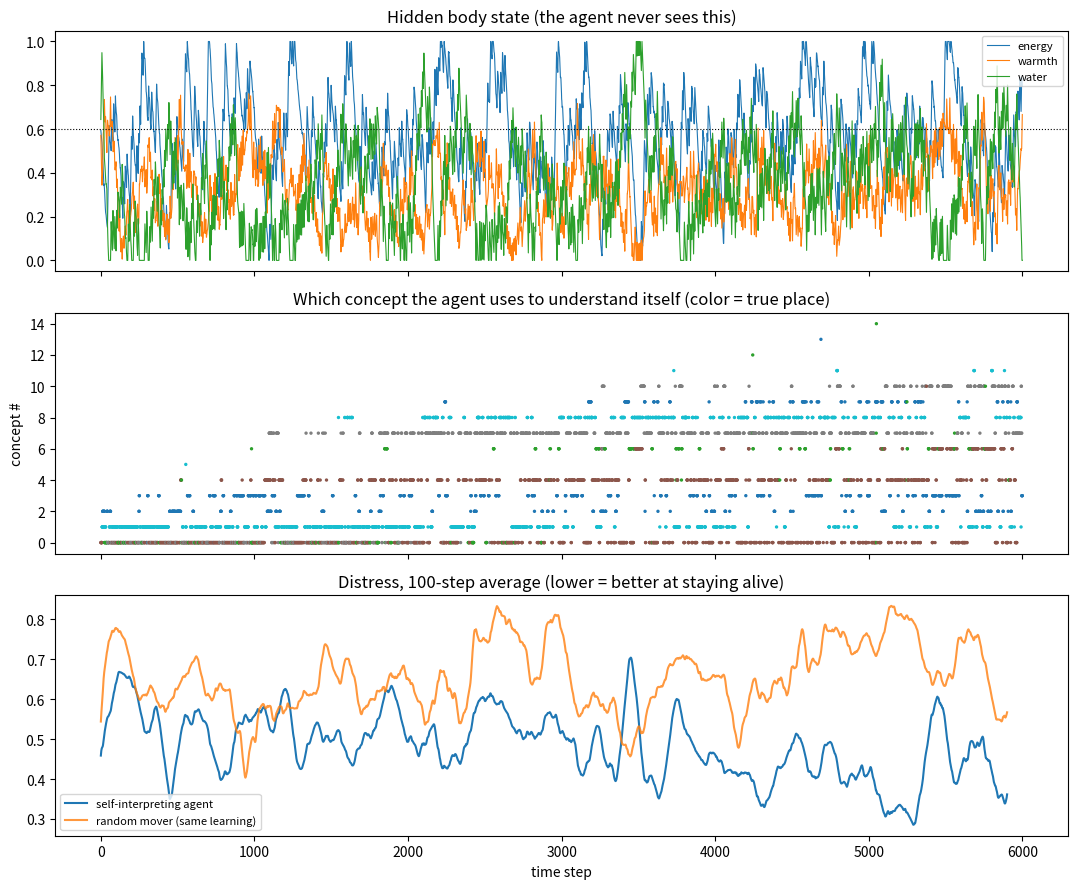
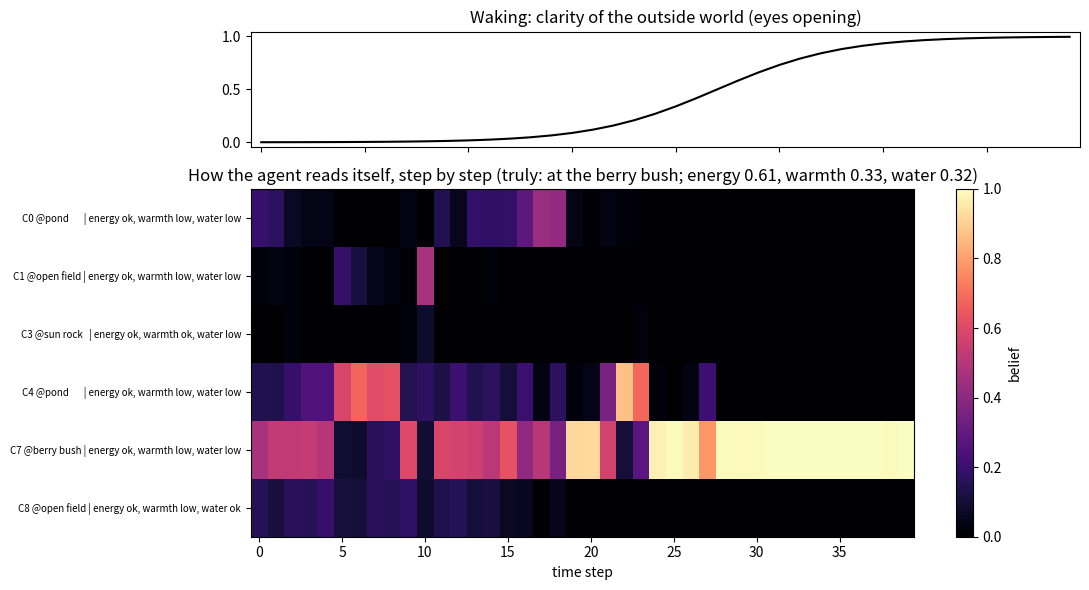
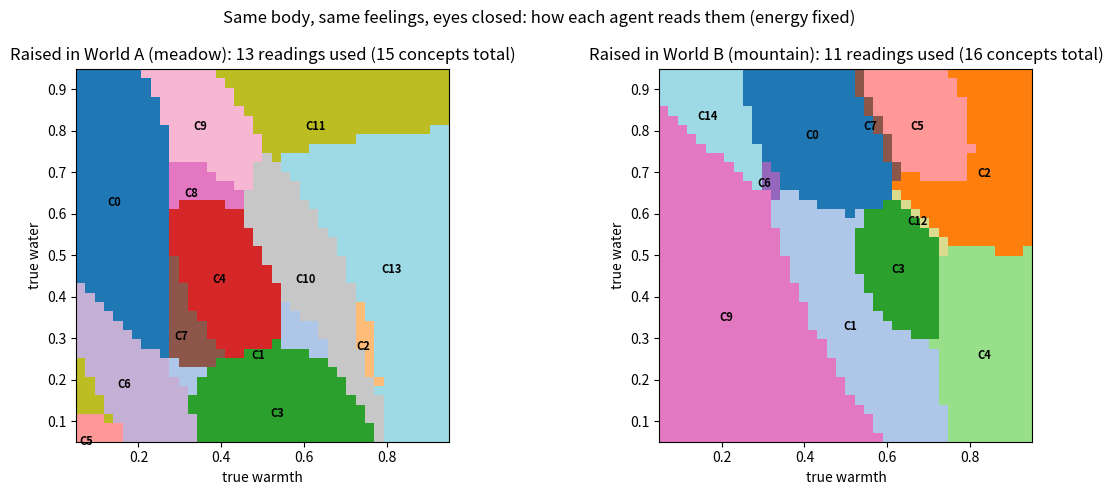

Write the Python code that produced these figures, in order.
"""
Endolexis Lab - a first self-explaining agent.

The agent's job is NOT to solve the world. Its job is to make sense of its own
internal state, using the outside world as the dictionary.

  Body      : hidden variables (energy, warmth, water) that drift and react to
              where the agent is. The agent can never read them directly.
  Feeling   : a raw, unlabeled interoceptive vector - a fixed random nonlinear
              mix of the hidden body state, plus an irrelevant internal rhythm
              ("heartbeat") and noise. On its own, this is chaos.
              One channel is innate: distress (distance from a setpoint).
  World     : places that look a certain way (external features) and that
              change the body.
  Agent     : forms "concepts" on the fly. A concept is a joint pattern:
              "when the world looks like THIS, I feel like THAT".
              To interpret itself, it asks which concept best explains the
              current feeling, given what it sees outside. How much it trusts
              the outside vs. the inside is a precision weight.
  Acting    : from each self-reading it learns which move made it feel better
              (felt distress going down), plus curiosity about moves it
              hasn't tried from that self-reading yet.

Experiments
  1. life       : does self-interpretation help it stay alive vs. acting randomly?
  2. waking     : outside input fades in from noise (eyes opening). Watch the
                  interpretation jump between readings and then settle.
  3. dictionary : two agents with IDENTICAL bodies, raised in different worlds.
                  Present the same internal feeling with no outside input.
                  Do they read it differently?

Run:  python -m endolexis.lab.agent            (needs numpy, matplotlib)
"""
import argparse
import os
import numpy as np
import matplotlib
matplotlib.use("Agg")
import matplotlib.pyplot as plt

ENERGY, WARMTH, WATER = 0, 1, 2
VAR_NAMES = ["energy", "warmth", "water"]
SETPOINT = np.array([0.6, 0.6, 0.6])
EXT_DIM = 6
DWELL = 4  # steps spent in a place before deciding again


# ----------------------------------------------------------------------------- world
class World:
    def __init__(self, name, contexts, effects, seed=0):
        rng = np.random.default_rng(seed)
        self.name = name
        self.contexts = contexts
        self.effects = np.array(effects, float)
        self.protos = rng.normal(0, 1, (len(contexts), EXT_DIM))
        self.rng = np.random.default_rng(seed + 100)

    def observe(self, ctx, clarity=1.0, noise=0.3):
        """External sensation. clarity<1 mixes in junk (eyes half-open)."""
        p = self.protos[ctx]
        junk = self.rng.normal(0, 1, EXT_DIM)
        return clarity * p + (1 - clarity) * junk + self.rng.normal(0, noise, EXT_DIM)


WORLD_A = dict(  # rich in water distinctions
    name="World A (meadow)",
    contexts=["sun rock", "shade", "pond", "berry bush", "open field"],
    effects=[[0.00, +0.04, -0.03],
             [0.00, -0.02, 0.00],
             [0.00, -0.03, +0.05],
             [+0.05, 0.00, -0.01],
             [-0.01, +0.01, -0.01]],
)
WORLD_B = dict(  # rich in warmth distinctions
    name="World B (mountain)",
    contexts=["hot spring", "cold wind", "warm cave", "snow field", "berry bush"],
    effects=[[0.00, +0.06, +0.03],
             [0.00, -0.05, -0.01],
             [0.00, +0.03, 0.00],
             [-0.01, -0.03, +0.02],
             [+0.05, 0.00, -0.01]],
)


# ----------------------------------------------------------------------------- body
class Body:
    def __init__(self, interoception_seed=42, n_raw=10, seed=0):
        r = np.random.default_rng(interoception_seed)  # same seed = same "nervous system"
        self.A = r.normal(0, 1.8, (n_raw, 3))
        self.c = r.normal(0, 0.5, n_raw)
        self.rng = np.random.default_rng(seed)
        self.state = SETPOINT.copy()
        self.t = 0

    def step(self, effect):
        metabolism = np.array([-0.008, 0.0, -0.008])
        ambient = np.array([0.0, 0.02 * (0.45 - self.state[WARMTH]), 0.0])
        self.state = np.clip(self.state + effect + metabolism + ambient
                             + self.rng.normal(0, 0.005, 3), 0, 1)
        self.t += 1

    @staticmethod
    def distress_of(state):
        return float(np.linalg.norm(state - SETPOINT))

    def feel(self, state=None, noise=0.05):
        """Raw interoception: unlabeled, mixed, noisy. Last channel = innate distress."""
        s = self.state if state is None else state
        raw = np.tanh(self.A @ (s - 0.5) + self.c)
        raw[:2] += 0.3 * np.sin(self.t / 3.0)            # irrelevant internal rhythm
        raw += self.rng.normal(0, noise, raw.shape)
        return np.concatenate([raw, [3.0 * self.distress_of(s)]])


# ----------------------------------------------------------------------------- agent
class Agent:
    def __init__(self, n_actions, max_concepts=24, new_thresh=4.0, beta=0.15, temp=0.05, seed=0):
        self.mu, self.var, self.n = [], [], []
        self.n_actions = n_actions
        self.max_concepts = max_concepts
        self.new_thresh = new_thresh
        self.beta, self.temp = beta, temp
        self.trans = {}  # (concept, action) -> {next_concept: count}
        self.rng = np.random.default_rng(seed)
        self.learning = True

    # --- perception of self
    def _ll_parts(self, x, k):
        terms = -0.5 * ((x - self.mu[k]) ** 2 / self.var[k] + np.log(2 * np.pi * self.var[k]))
        return terms[:EXT_DIM].sum(), terms[EXT_DIM:].sum()

    def interpret(self, x_ext, x_int, lam_ext=1.0, lam_int=1.0):
        """Posterior over concepts. lam_* = how much the agent trusts each source."""
        if not self.mu:
            return None
        x = np.concatenate([x_ext, x_int])
        N = sum(self.n)
        logp = []
        for k in range(len(self.mu)):
            le, li = self._ll_parts(x, k)
            logp.append(np.log(self.n[k] / N) + lam_ext * le + lam_int * li)
        logp = np.array(logp)
        p = np.exp(logp - logp.max())
        return p / p.sum()

    def learn(self, x_ext, x_int):
        x = np.concatenate([x_ext, x_int])
        if self.mu:
            if not self.learning:
                return int(np.argmax(self.interpret(x_ext, x_int)))
            # judge novelty against the most SIMILAR concept, not the most common one
            k = int(np.argmax([sum(self._ll_parts(x, j)) for j in range(len(self.mu))]))
            z2 = (x - self.mu[k]) ** 2 / self.var[k]
            novel = max(z2[:EXT_DIM].mean(), z2[EXT_DIM:].mean())  # new outside OR new inside
            if novel < self.new_thresh or len(self.mu) >= self.max_concepts:
                self._update(k, x)
                return k
        if not self.learning:
            return None
        self.mu.append(x.copy())
        self.var.append(np.full_like(x, 0.3))
        self.n.append(1)
        return len(self.mu) - 1

    def _update(self, k, x):
        self.n[k] += 1
        lr = max(1.0 / self.n[k], 0.02)
        d = x - self.mu[k]
        self.mu[k] += lr * d
        lv = min(lr, 0.05)  # concepts broaden slowly, and only so far
        self.var[k] = np.clip((1 - lv) * self.var[k] + lv * d ** 2, 0.01, 0.5)

    # --- acting to stay well
    def expected_distress(self, k):
        return self.mu[k][-1] / 3.0

    def record(self, cur, a, delta):
        """Remember how FELT distress changed after doing a, starting from self-reading cur."""
        if cur is None or delta is None:
            return
        n, m = self.trans.get((cur, a), (0, 0.0))
        self.trans[(cur, a)] = (n + 1, m + (delta - m) / (n + 1))

    def choose(self, cur):
        vals = []
        for a in range(self.n_actions):
            n, m = self.trans.get((cur, a), (0, 0.0))
            vals.append(-m + self.beta / np.sqrt(1 + n))
        v = np.array(vals) / self.temp
        p = np.exp(v - v.max())
        p /= p.sum()
        return int(self.rng.choice(self.n_actions, p=p))


# ----------------------------------------------------------------------------- living
def live(world, body, agent, steps, policy="self", seed=0):
    rng = np.random.default_rng(seed)
    ctx = int(rng.integers(len(world.contexts)))
    cur = prev_cur = prev_a = None
    felt = felt_before = None
    log = dict(ctx=[], concept=[], body=[], distress=[])
    for t in range(steps):
        if t % DWELL == 0:
            if felt_before is not None:
                agent.record(prev_cur, prev_a, felt - felt_before)
            felt_before = felt
            if policy == "self" and cur is not None:
                a = agent.choose(cur)
            else:
                a = int(rng.integers(len(world.contexts)))
            prev_cur, prev_a, ctx = cur, a, a
        body.step(world.effects[ctx])
        xi = body.feel()
        felt = xi[-1]  # the one innate channel: how bad it feels
        cur = agent.learn(world.observe(ctx), xi)
        log["ctx"].append(ctx)
        log["concept"].append(cur)
        log["body"].append(body.state.copy())
        log["distress"].append(body.distress_of(body.state))
    for k in log:
        log[k] = np.array(log[k])
    return log


def describe_concepts(world, log, n_concepts):
    """OBSERVER's labels (the agent never sees these): where it usually was, how its body was."""
    out = {}
    for k in range(n_concepts):
        m = log["concept"] == k
        if m.sum() == 0:
            out[k] = "(never active)"
            continue
        place = world.contexts[np.bincount(log["ctx"][m]).argmax()]
        b = log["body"][m].mean(0)
        lvl = lambda v: "low" if v < 0.4 else ("high" if v > 0.78 else "ok")
        out[k] = f"@{place:<11}| " + ", ".join(f"{VAR_NAMES[i]} {lvl(b[i])}" for i in range(3))
    return out


def raise_agent(spec, steps, seed, policy="self", interoception_seed=42):
    world = World(spec["name"], spec["contexts"], spec["effects"], seed=seed)
    body = Body(interoception_seed=interoception_seed, seed=seed)
    agent = Agent(len(world.contexts), seed=seed)
    log = live(world, body, agent, steps, policy=policy, seed=seed)
    return world, body, agent, log


# ----------------------------------------------------------------------------- experiments
def exp_life(steps, seed, out):
    w, b, a, log_self = raise_agent(WORLD_A, steps, seed, "self")
    _, _, a_r, log_rand = raise_agent(WORLD_A, steps, seed, "random")
    labels = describe_concepts(w, log_self, len(a.mu))

    fig, ax = plt.subplots(3, 1, figsize=(11, 9), sharex=True)
    for i in range(3):
        ax[0].plot(log_self["body"][:, i], label=VAR_NAMES[i], lw=0.8)
    ax[0].axhline(0.6, color="k", ls=":", lw=0.8)
    ax[0].set_title("Hidden body state (the agent never sees this)")
    ax[0].legend(loc="upper right", fontsize=8)
    ax[1].scatter(range(steps), log_self["concept"], s=2, c=log_self["ctx"], cmap="tab10")
    ax[1].set_title("Which concept the agent uses to understand itself (color = true place)")
    ax[1].set_ylabel("concept #")
    win = 100
    sm = lambda x: np.convolve(x, np.ones(win) / win, mode="valid")
    ax[2].plot(sm(log_self["distress"]), label="self-interpreting agent")
    ax[2].plot(sm(log_rand["distress"]), label="random mover (same learning)", alpha=0.8)
    ax[2].set_title(f"Distress, {win}-step average (lower = better at staying alive)")
    ax[2].legend(fontsize=8)
    ax[2].set_xlabel("time step")
    plt.tight_layout()
    plt.savefig(os.path.join(out, "1_life.png"), dpi=120)
    plt.close()

    half = steps // 2
    report = [
        "== Experiment 1: life ==",
        f"concepts formed: {len(a.mu)}",
        f"mean distress, second half of life: self-interpreting {log_self['distress'][half:].mean():.3f}"
        f" | random {log_rand['distress'][half:].mean():.3f}",
        "concepts (observer's labels):",
    ] + [f"  C{k:<2} n={a.n[k]:<5} {labels[k]}" for k in range(len(a.mu))]
    return w, b, a, log_self, labels, report


def exp_waking(world, body, agent, labels, log, seed, out, place="berry bush", steps=40):
    agent.learning = False
    ctx = world.contexts.index(place)
    # wake up in a body state it has really lived at this place (its typical state there)
    body.state = log["body"][log["ctx"] == ctx].mean(0)
    truth = ", ".join(f"{VAR_NAMES[i]} {body.state[i]:.2f}" for i in range(3))
    clarity = 1 / (1 + np.exp(-(np.arange(steps) - steps * 0.55) / 3.0))
    posts, seq = [], []
    for t in range(steps):
        body.t += 1
        xe = world.observe(ctx, clarity=clarity[t])
        xi = body.feel()
        p = agent.interpret(xe, xi, lam_ext=clarity[t] ** 2, lam_int=1.0)
        posts.append(p)
        seq.append(int(np.argmax(p)))
    posts = np.array(posts)

    shown = sorted(set(seq) | set(np.argsort(posts.max(0))[-6:].tolist()))
    fig, ax = plt.subplots(2, 1, figsize=(11, 6), sharex=True,
                           gridspec_kw=dict(height_ratios=[1, 3]))
    ax[0].plot(clarity, color="k")
    ax[0].set_title("Waking: clarity of the outside world (eyes opening)")
    im = ax[1].imshow(posts[:, shown].T, aspect="auto", cmap="magma", vmin=0, vmax=1)
    ax[1].set_yticks(range(len(shown)))
    ax[1].set_yticklabels([f"C{k} {labels[k]}" for k in shown], fontsize=7)
    ax[1].set_title(f"How the agent reads itself, step by step (truly: at the {place}; {truth})")
    ax[1].set_xlabel("time step")
    plt.colorbar(im, ax=ax[1], label="belief")
    plt.tight_layout()
    plt.savefig(os.path.join(out, "2_waking.png"), dpi=120)
    plt.close()

    # compress the sequence of readings
    runs = []
    for k in seq:
        if not runs or runs[-1][0] != k:
            runs.append([k, 1])
        else:
            runs[-1][1] += 1
    report = ["", "== Experiment 2: waking ==",
              f"truth: at the {place}; {truth}. Sequence of self-readings (concept x steps):"]
    report += [f"  C{k:<2} x{n:<3} {labels[k]}" for k, n in runs]
    return report


def exp_dictionary(steps, seed, out):
    wa, ba, aa, la = raise_agent(WORLD_A, steps, seed, "self", interoception_seed=42)
    wb, bb, ab, lb = raise_agent(WORLD_B, steps, seed + 1, "self", interoception_seed=42)
    lab_a = describe_concepts(wa, la, len(aa.mu))
    lab_b = describe_concepts(wb, lb, len(ab.mu))

    g = np.linspace(0.05, 0.95, 40)
    probe = Body(interoception_seed=42, seed=999)
    maps = []
    for agent in (aa, ab):
        agent.learning = False
        M = np.zeros((len(g), len(g)), int)
        for i, water in enumerate(g):
            for j, warmth in enumerate(g):
                probe.t = 0
                xi = probe.feel(np.array([0.6, warmth, water]), noise=0.0)
                p = agent.interpret(np.zeros(EXT_DIM), xi, lam_ext=0.0)  # eyes closed
                M[i, j] = int(np.argmax(p))
        maps.append(M)

    fig, ax = plt.subplots(1, 2, figsize=(12, 5))
    for a_, M, title, n in ((ax[0], maps[0], WORLD_A["name"], len(aa.mu)),
                            (ax[1], maps[1], WORLD_B["name"], len(ab.mu))):
        a_.imshow(M, origin="lower", extent=[g[0], g[-1], g[0], g[-1]], cmap="tab20",
                  interpolation="nearest")
        for k in np.unique(M):
            ys, xs = np.where(M == k)
            a_.text(g[int(xs.mean())], g[int(ys.mean())], f"C{k}", ha="center", va="center",
                    fontsize=8, color="k", weight="bold")
        a_.set_title(f"Raised in {title}: {len(np.unique(M))} readings used ({n} concepts total)")
        a_.set_xlabel("true warmth")
        a_.set_ylabel("true water")
    fig.suptitle("Same body, same feelings, eyes closed: how each agent reads them (energy fixed)")
    plt.tight_layout()
    plt.savefig(os.path.join(out, "3_dictionary.png"), dpi=120)
    plt.close()

    probe_state = np.array([0.6, 0.3, 0.75])  # cool and well watered
    probe.t = 0
    xi = probe.feel(probe_state, noise=0.0)
    ka = int(np.argmax(aa.interpret(np.zeros(EXT_DIM), xi, lam_ext=0)))
    kb = int(np.argmax(ab.interpret(np.zeros(EXT_DIM), xi, lam_ext=0)))
    return ["", "== Experiment 3: different dictionaries ==",
            "identical body and nervous system; one probe feeling (cool, well watered), eyes closed:",
            f"  agent from A reads it as C{ka}: {lab_a[ka]}",
            f"  agent from B reads it as C{kb}: {lab_b[kb]}",
            f"distinct readings over the warmth x water grid: A {len(np.unique(maps[0]))}, "
            f"B {len(np.unique(maps[1]))}"]


def main():
    ap = argparse.ArgumentParser()
    ap.add_argument("--steps", type=int, default=6000)
    ap.add_argument("--seed", type=int, default=1)
    ap.add_argument("--out", default="results")
    args = ap.parse_args()
    os.makedirs(args.out, exist_ok=True)

    w, b, a, log, labels, rep = exp_life(args.steps, args.seed, args.out)
    rep += exp_waking(w, b, a, labels, log, args.seed, args.out)
    rep += exp_dictionary(args.steps, args.seed, args.out)
    text = "\n".join(rep)
    print(text)
    with open(os.path.join(args.out, "report.txt"), "w") as f:
        f.write(text + "\n")


if __name__ == "__main__":
    main()
